5-way image classification set "datasets" from GitHub (ziv71/stones.ai); label vocabulary: basalt, granite, marble, sandstone, slate.

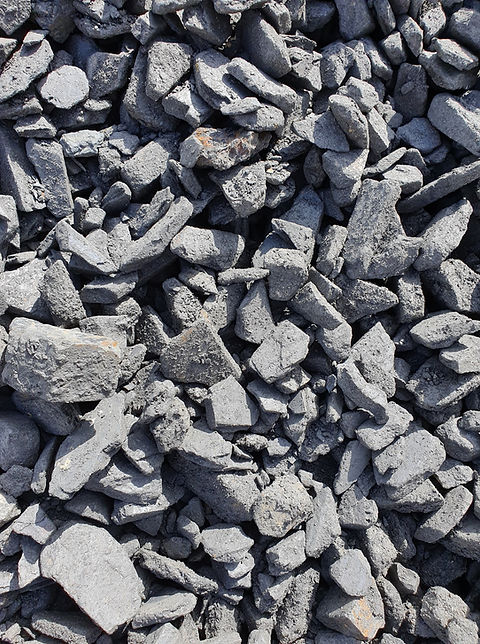
Label: slate

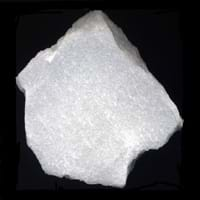
Label: marble

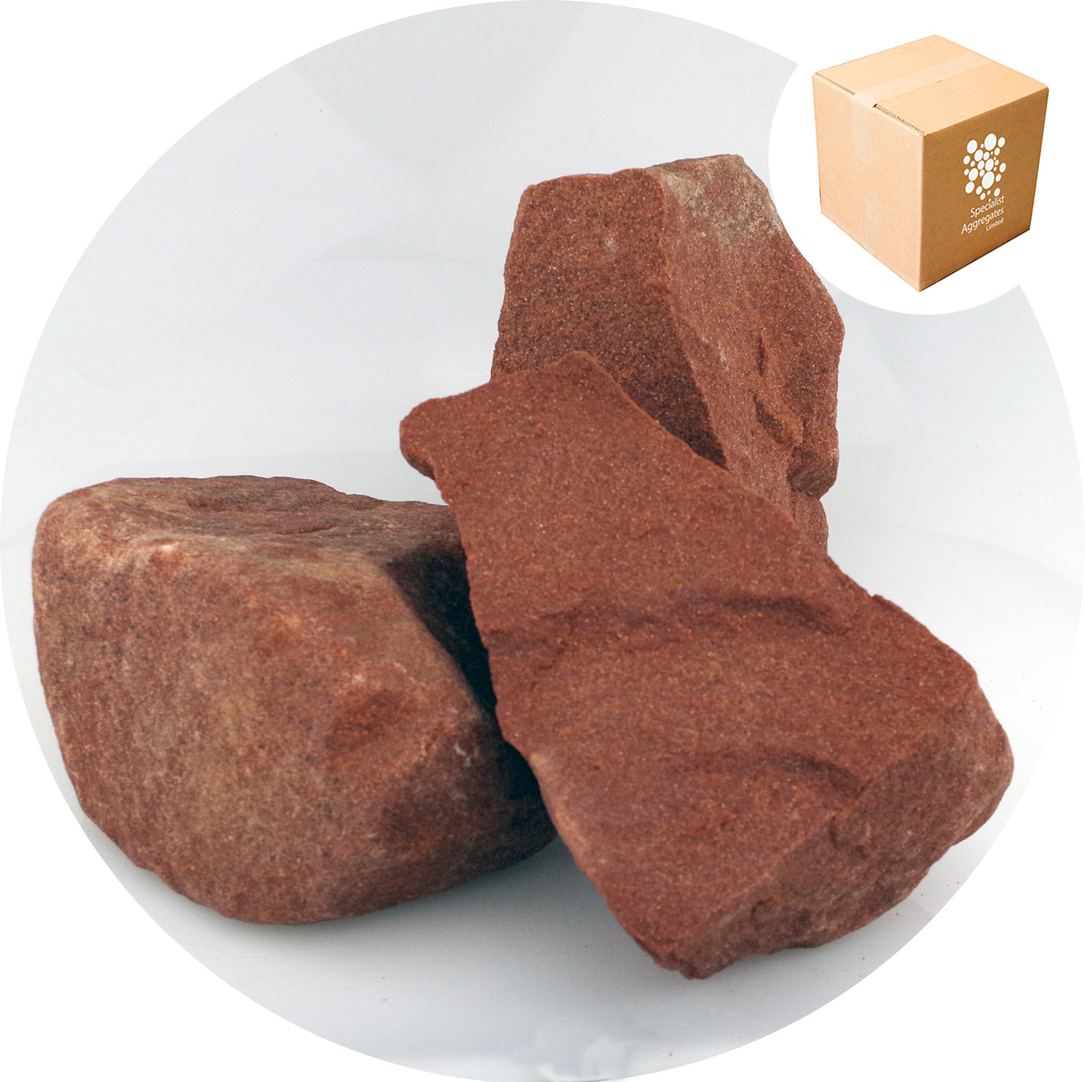
Label: sandstone

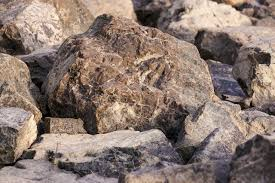
Label: granite

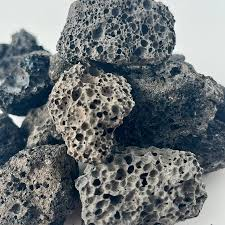
Label: basalt

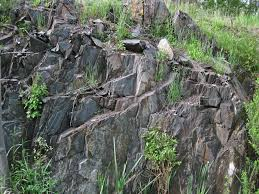
Label: slate
